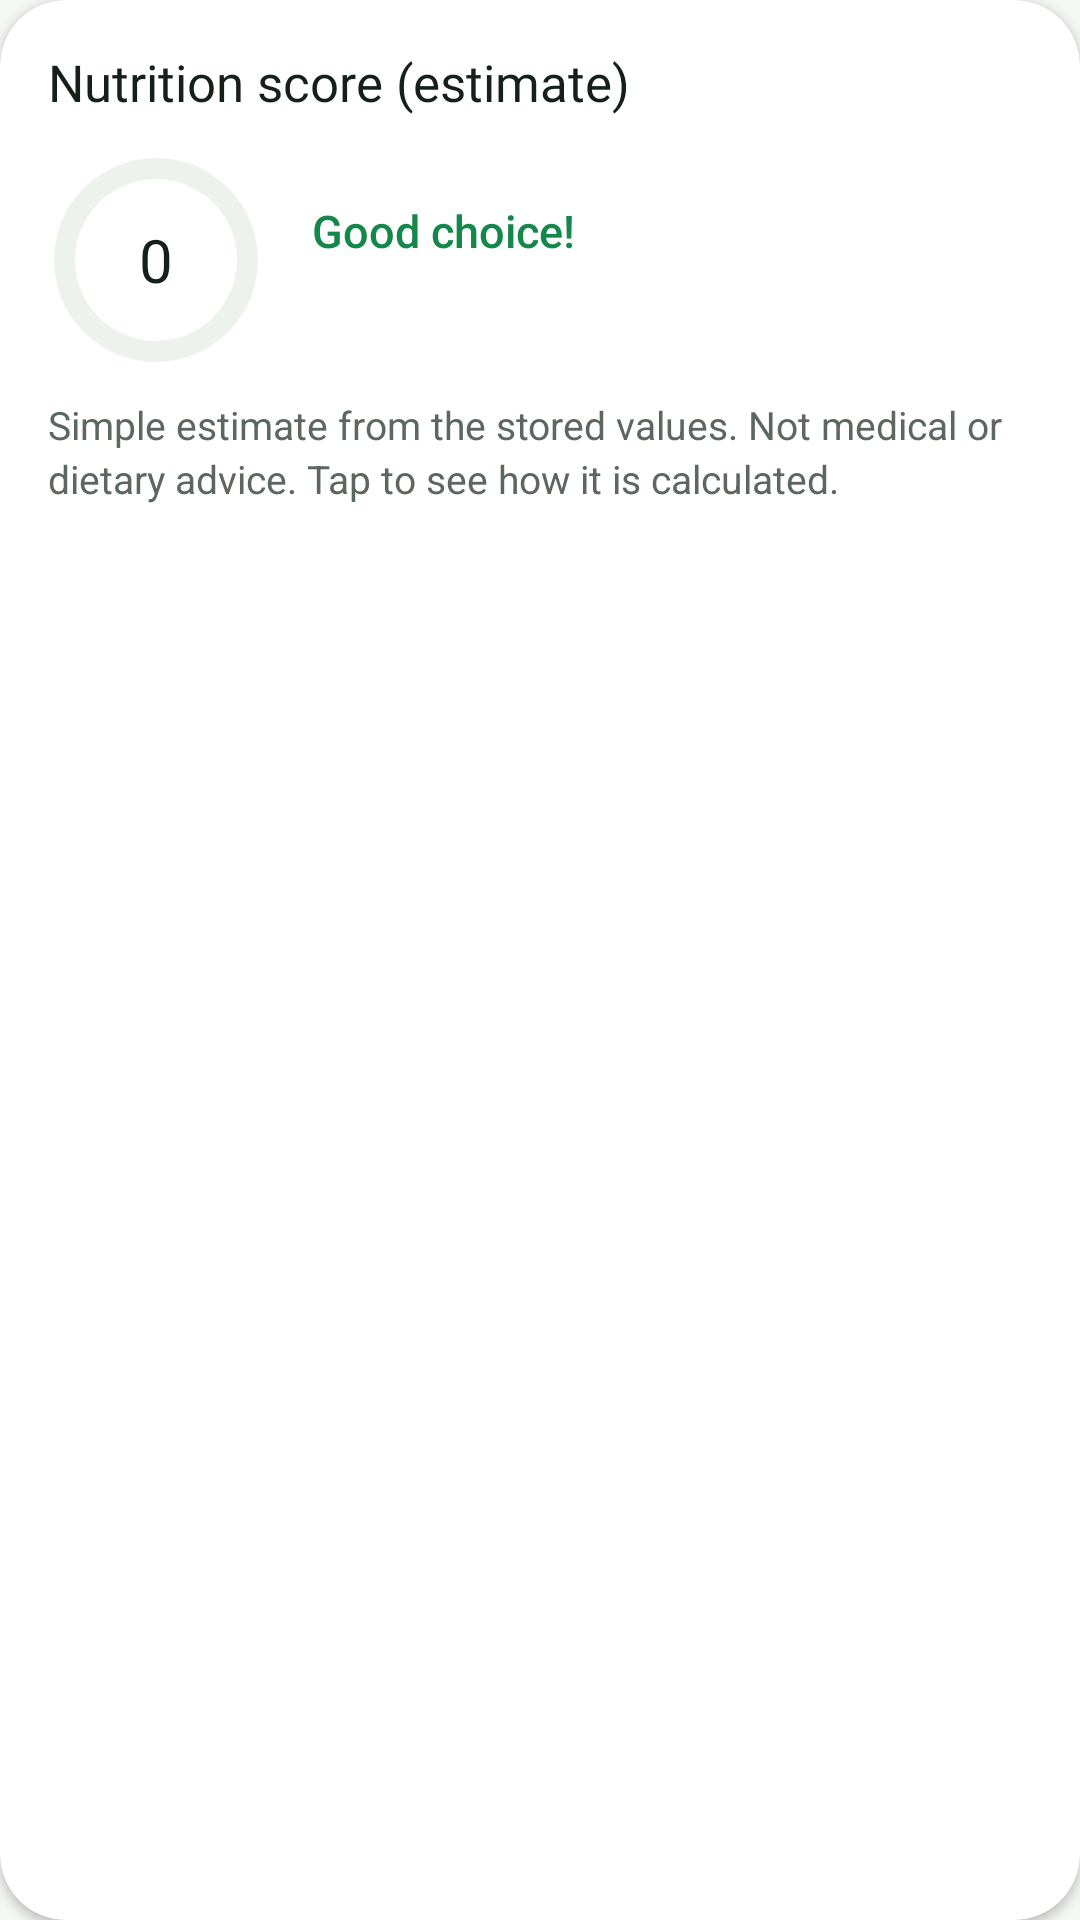

The Android layout XML behind this screen, and the referenced resources:
<!-- AndroidManifest.xml: application theme Theme.NutriLens -->
<!-- res/layout/layout_score_card.xml -->
<?xml version="1.0" encoding="utf-8"?>
<com.google.android.material.card.MaterialCardView xmlns:android="http://schemas.android.com/apk/res/android"
    xmlns:app="http://schemas.android.com/apk/res-auto"
    style="@style/Widget.NutriLens.Card"
    android:layout_width="match_parent"
    android:layout_height="wrap_content"
    android:layout_marginTop="12dp">

    <LinearLayout
        android:layout_width="match_parent"
        android:layout_height="wrap_content"
        android:orientation="vertical"
        android:padding="16dp">

        <TextView
            android:id="@+id/tvScoreTitle"
            style="@style/NL.Section"
            android:layout_width="wrap_content"
            android:layout_height="wrap_content"
            android:text="@string/nutrition_score_estimate" />

        <LinearLayout
            android:layout_width="match_parent"
            android:layout_height="wrap_content"
            android:layout_marginTop="12dp"
            android:gravity="center_vertical"
            android:orientation="horizontal">

            <FrameLayout
                android:layout_width="72dp"
                android:layout_height="72dp">

                <com.google.android.material.progressindicator.CircularProgressIndicator
                    android:id="@+id/ringScore"
                    android:layout_width="wrap_content"
                    android:layout_height="wrap_content"
                    android:layout_gravity="center"
                    android:indeterminate="false"
                    android:max="100"
                    app:indicatorColor="@color/brand_green"
                    app:indicatorSize="68dp"
                    app:trackColor="?attr/colorSurfaceVariant"
                    app:trackThickness="7dp" />

                <TextView
                    android:id="@+id/tvScore"
                    style="@style/NL.Heading"
                    android:layout_width="wrap_content"
                    android:layout_height="wrap_content"
                    android:layout_gravity="center"
                    android:text="@string/n_0_2"
                    android:textSize="20sp" />
            </FrameLayout>

            <LinearLayout
                android:layout_width="0dp"
                android:layout_height="wrap_content"
                android:layout_marginStart="16dp"
                android:layout_weight="1"
                android:orientation="vertical">

                <TextView
                    android:id="@+id/tvScoreHeadline"
                    style="@style/NL.Value"
                    android:layout_width="wrap_content"
                    android:layout_height="wrap_content"
                    android:text="@string/good_choice"
                    android:textColor="@color/brand_green" />

                <TextView
                    android:id="@+id/tvScoreDetail"
                    style="@style/NL.Caption"
                    android:layout_width="wrap_content"
                    android:layout_height="wrap_content"
                    android:layout_marginTop="2dp"
                    android:text="" />
            </LinearLayout>
        </LinearLayout>

        <TextView
            style="@style/NL.Caption"
            android:layout_width="wrap_content"
            android:layout_height="wrap_content"
            android:layout_marginTop="10dp"
            android:text="@string/simple_estimate_from_the_stored_values" />
    </LinearLayout>
</com.google.android.material.card.MaterialCardView>
<!-- resources referenced by this layout -->
<resources>
  <color name="brand_green">#FF14874A</color>
  <string name="good_choice">Good choice!</string>
  <string name="n_0_2">0</string>
  <string name="nutrition_score_estimate">Nutrition score (estimate)</string>
  <string name="simple_estimate_from_the_stored_values">Simple estimate from the stored values. Not medical or dietary advice. Tap to see how it is calculated.</string>
  <style name="NL.Caption">
          <item name="android:textSize">13sp</item>
          <item name="android:textColor">?attr/colorOnSurfaceVariant</item>
          <item name="android:lineSpacingMultiplier">1.15</item>
      </style>
  <style name="NL.Section">
          <item name="android:textSize">17sp</item>
          <item name="android:fontFamily">@font/jakarta_bold</item>
          <item name="android:textColor">?attr/colorOnSurface</item>
      </style>
  <style name="NL.Value">
          <item name="android:textSize">15sp</item>
          <item name="android:fontFamily">sans-serif-medium</item>
          <item name="android:textColor">?attr/colorOnSurface</item>
      </style>
  <style name="Theme.NutriLens" parent="Base.Theme.NutriLens" />
  <color name="green_primary">#FF14874A</color>
  <color name="primary_inverse">#FF6EE29A</color>
  <color name="on_primary">#FFFFFFFF</color>
  <color name="green_light">#FFDFF3E6</color>
  <color name="green_dark">#FF0D4A2A</color>
  <color name="macro_carbs">#FFF5A524</color>
  <color name="danger">#FFB3261E</color>
  <color name="surface">#FFFFFFFF</color>
  <color name="text_primary">#FF15201A</color>
  <color name="surface_variant">#FFEEF2EC</color>
  <color name="text_secondary">#FF5B675F</color>
  <color name="outline">#FFE3E8E0</color>
  <color name="background">#FFF5F7F4</color>
  <style name="Widget.NutriLens.Snackbar" parent="Widget.Material3.Snackbar">
          <item name="shapeAppearance">@style/ShapeAppearance.NutriLens.Control</item>
      </style>
  <style name="ThemeOverlay.NutriLens.BottomSheet" parent="ThemeOverlay.Material3.BottomSheetDialog">
          <item name="bottomSheetStyle">@style/Widget.NutriLens.BottomSheet</item>
      </style>
  <style name="TextAppearance.NutriLens.Chip" parent="TextAppearance.Material3.LabelLarge">
          <item name="android:textSize">14sp</item>
          <item name="android:fontFamily">@font/jakarta_semibold</item>
          <item name="android:letterSpacing">0</item>
      </style>
  <style name="Widget.NutriLens.BottomNav.Indicator" parent="Widget.Material3.BottomNavigationView.ActiveIndicator">
          <item name="android:color">@color/green_light</item>
          <item name="shapeAppearance">@style/ShapeAppearance.NutriLens.Pill</item>
      </style>
  <style name="TextAppearance.NutriLens.NavLabel" parent="TextAppearance.Material3.LabelMedium">
          <item name="android:textSize">12sp</item>
          <item name="android:fontFamily">@font/jakarta_semibold</item>
      </style>
  <style name="ShapeAppearance.NutriLens.Control" parent="">
          <item name="cornerFamily">rounded</item>
          <item name="cornerSize">14dp</item>
      </style>
  <style name="ShapeAppearance.NutriLens.Sheet" parent="">
          <item name="cornerFamily">rounded</item>
          <item name="cornerSize">24dp</item>
      </style>
  <style name="NutriLens.DialogTitle" parent="MaterialAlertDialog.Material3.Title.Text">
          <item name="android:textAppearance">@style/TextAppearance.NutriLens.Title</item>
      </style>
  <style name="Widget.NutriLens.BottomSheet" parent="Widget.Material3.BottomSheet.Modal">
          <item name="backgroundTint">?attr/colorSurface</item>
          <item name="shapeAppearance">@style/ShapeAppearance.NutriLens.Sheet</item>
      </style>
  <style name="ShapeAppearance.NutriLens.Pill" parent="">
          <item name="cornerFamily">rounded</item>
          <item name="cornerSize">50%</item>
      </style>
</resources>
